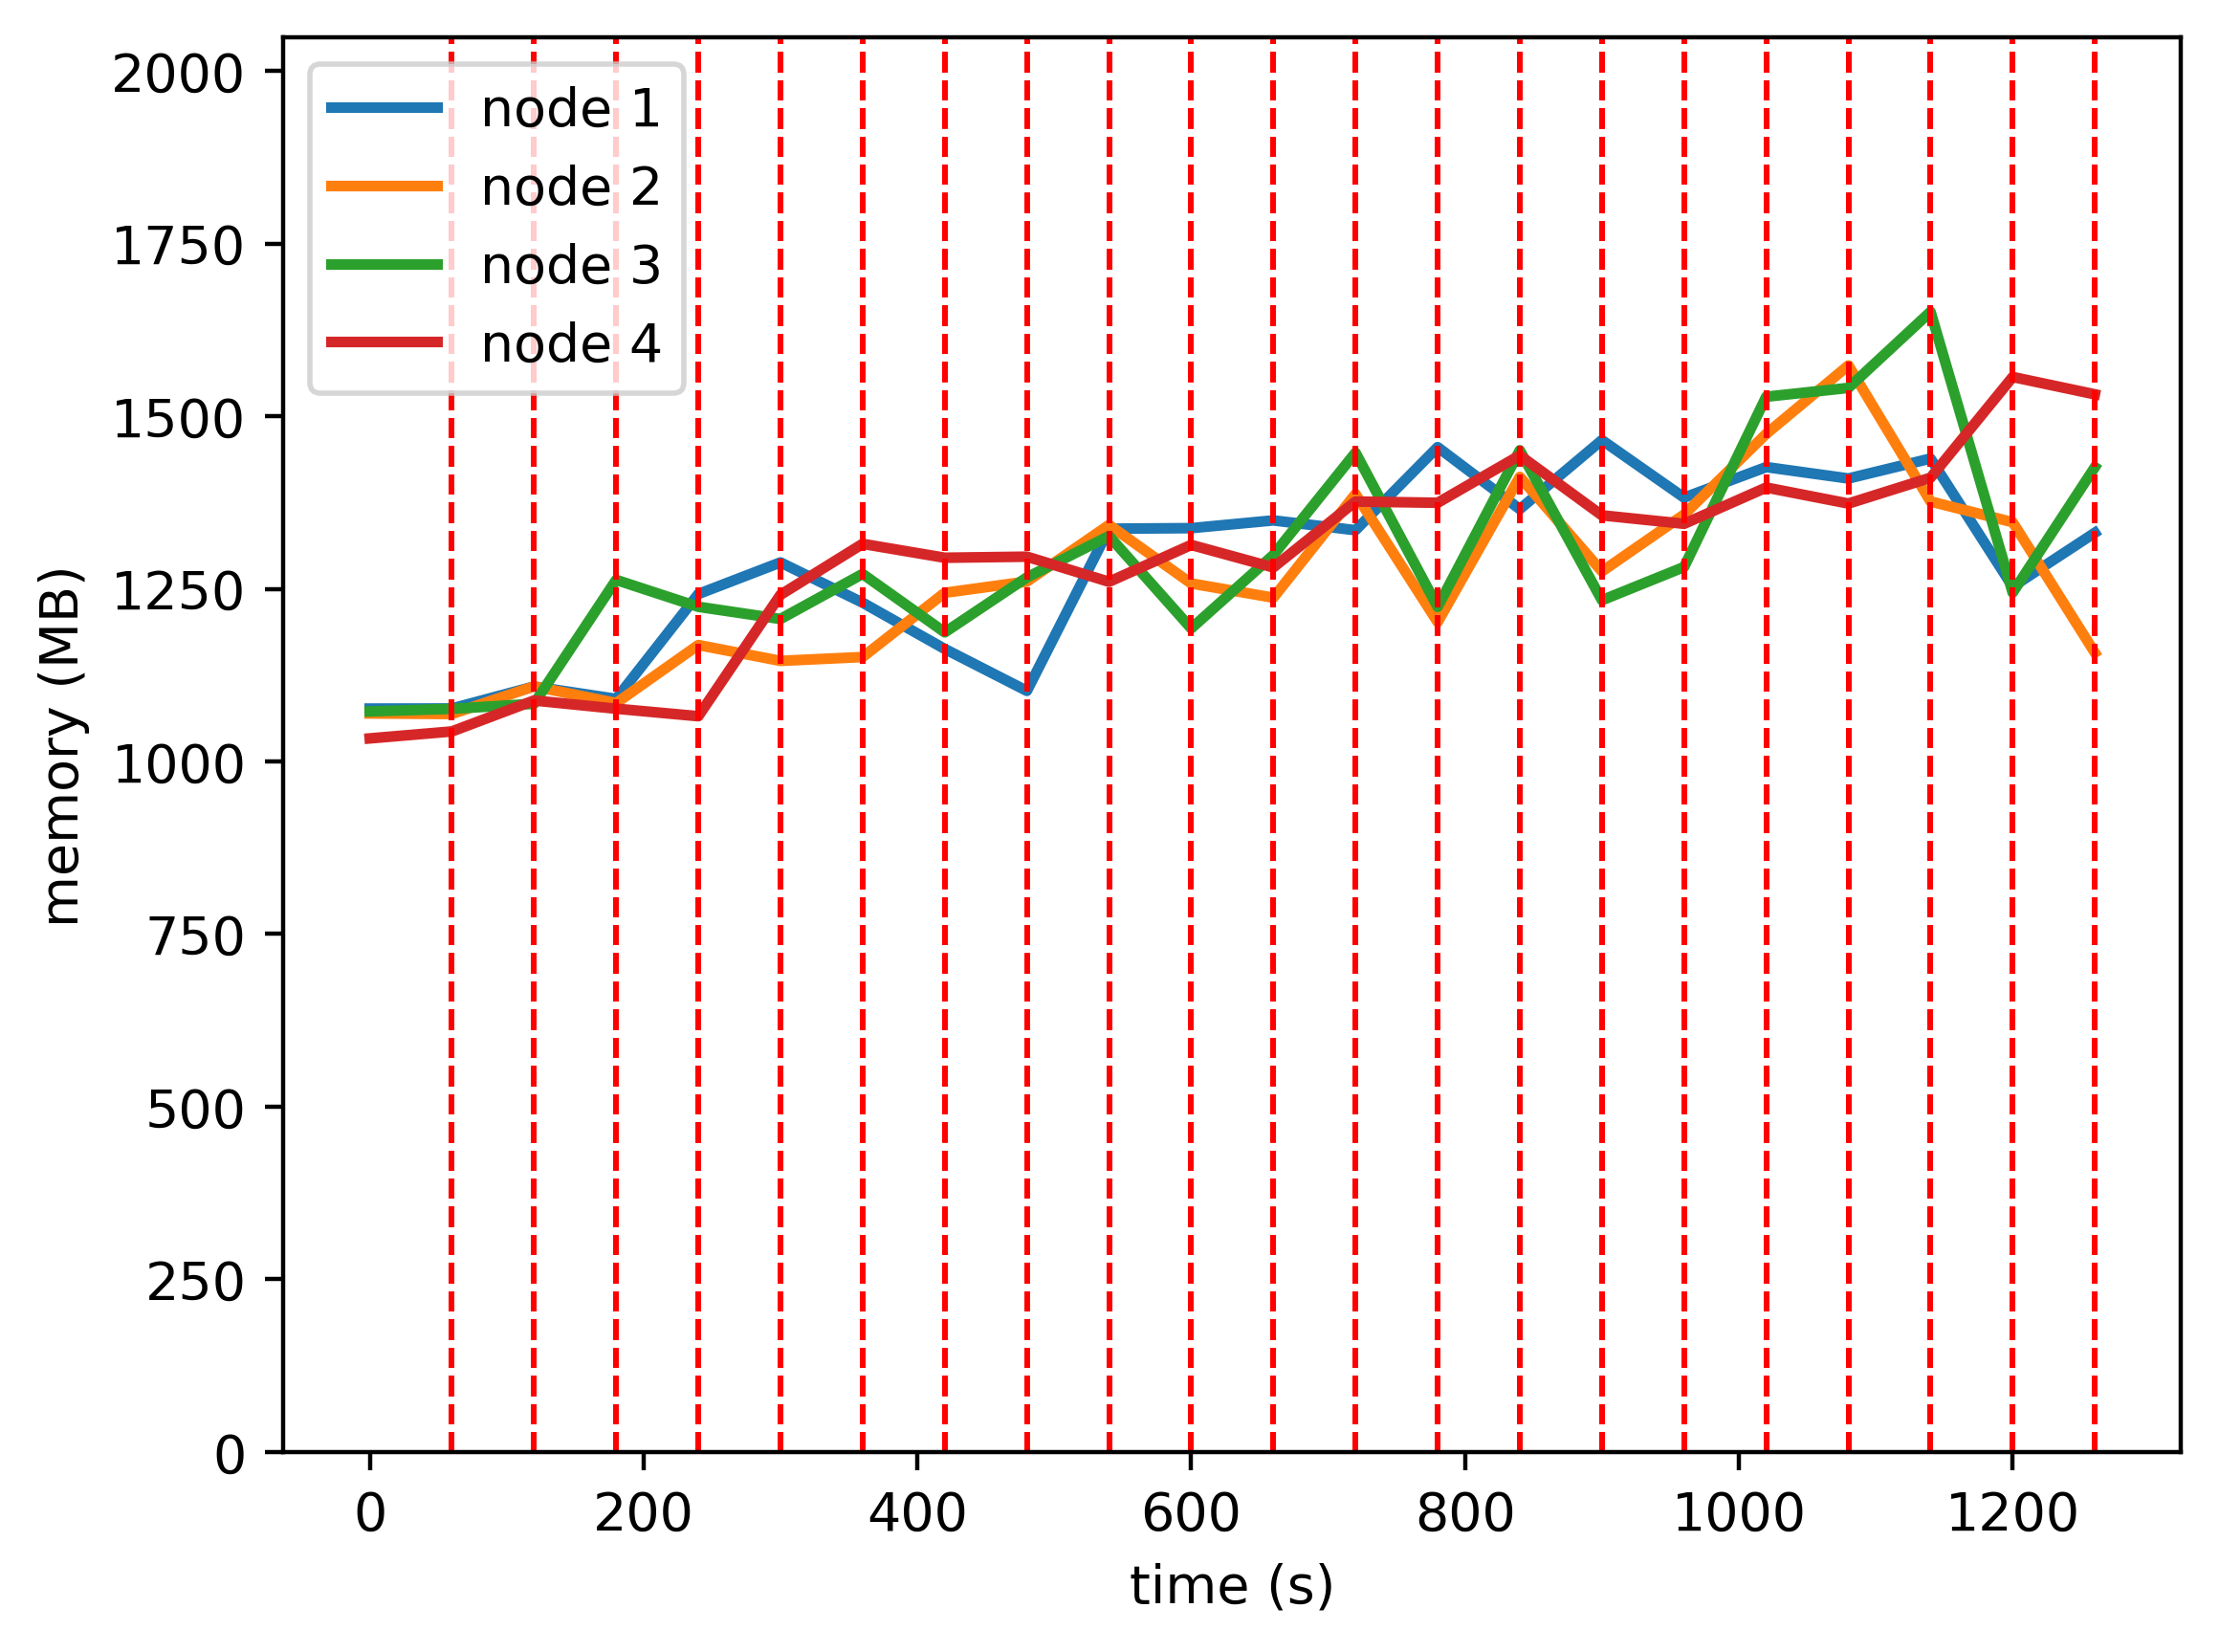

Source data for this figure (header and first rows):
timestamp, ppgcc-m02, ppgcc-m02 pod amount, ppgcc-m03, ppgcc-m03 pod amount, ppgcc-m04, ppgcc-m04 pod amount, ppgcc-m05, ppgcc-m05 pod amount
0, 1102384, 8, 1095172, 8, 1098156, 8, 1058168, 8
60, 1102516, 8, 1094380, 8, 1101984, 8, 1068464, 8
120, 1135120, 7, 1135360, 9, 1109508, 8, 1114376, 8
180, 1116772, 5, 1110572, 6, 1293216, 15, 1102208, 6
240, 1272268, 15, 1196636, 7, 1253352, 7, 1091072, 3
300, 1319128, 4, 1173140, 4, 1235264, 8, 1271120, 16
360, 1259464, 12, 1178816, 6, 1302056, 7, 1346672, 7
420, 1190824, 7, 1274112, 6, 1215464, 8, 1326080, 11
480, 1128652, 4, 1290752, 10, 1296900, 8, 1327652, 10
540, 1369156, 9, 1374704, 11, 1358284, 6, 1290428, 6
600, 1369948, 7, 1287944, 9, 1221268, 6, 1345076, 10
660, 1381432, 5, 1266824, 13, 1330168, 7, 1311740, 7
720, 1366912, 3, 1420584, 7, 1481968, 10, 1409420, 12
780, 1490068, 9, 1230664, 4, 1253188, 7, 1407584, 12
840, 1398196, 1, 1445956, 7, 1485376, 8, 1477792, 16
900, 1500496, 7, 1305772, 9, 1263088, 6, 1388956, 10
960, 1415224, 1, 1390120, 15, 1312324, 11, 1376416, 5
1020, 1460500, 1, 1509828, 9, 1564860, 13, 1430196, 9
1080, 1443604, 1, 1611204, 10, 1577912, 11, 1406436, 10
1140, 1473172, 1, 1409508, 4, 1690880, 16, 1444716, 11
1200, 1283224, 1, 1378752, 1, 1274344, 9, 1594140, 21
1260, 1363084, 1, 1185372, 8, 1460332, 7, 1568412, 16
